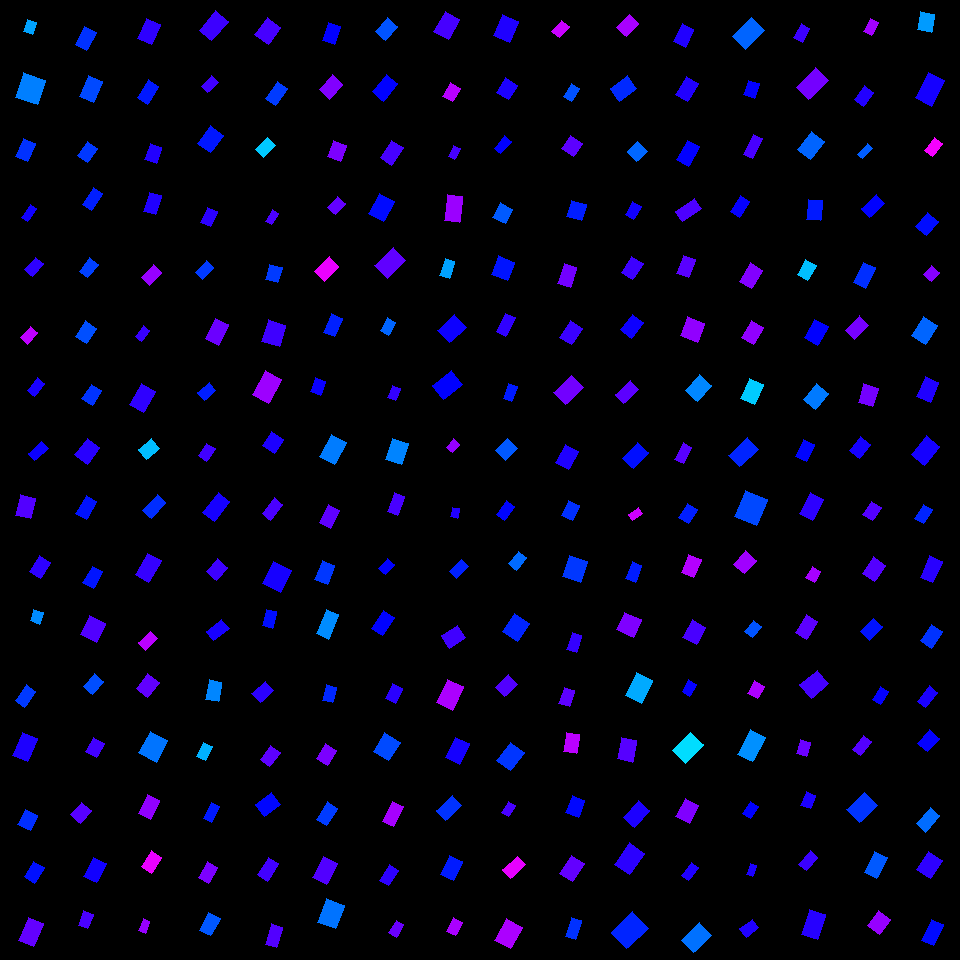

The table this chart was drawn from, first rows:
, angleRotated, color, length, logWidthLengthRatio, x, y, centerX, centerY, width, lengthRotatedProjectX, widthRotatedProjectX, lengthRotatedProjectY, widthRotatedProjectY, vertexRightBottom, vertexRightTop, vertexLeftBottom, vertexLeftTop
0, 1.898, 0.5603, 13.12, -0.3009, 30.16, 26.85, 30, 30, 9.71, -4.212, 9.196, 12.43, -3.117, (32, 34), (23, 31), (36, 22), (27, 19)
1, 1.88, 0.5832, 25.95, -0.09178, 30.6, 88.91, 30, 90, 23.67, -7.906, 22.55, 24.71, -7.213, (37, 104), (15, 97), (45, 80), (23, 72)
2, 1.987, 0.6343, 19.78, -0.4753, 25.45, 150.1, 30, 150, 12.3, -8.004, 11.25, 18.09, -4.976, (27, 161), (15, 156), (35, 143), (23, 138)
3, 2.183, 0.6777, 16.52, -0.7532, 28.97, 213, 30, 210, 7.778, -9.486, 6.367, 13.52, -4.466, (27, 221), (21, 217), (36, 208), (30, 204)
4, 2.277, 0.6974, 16.8, -0.4643, 34.42, 266.9, 30, 270, 10.56, -10.91, 8.034, 12.78, -6.856, (32, 276), (24, 269), (43, 263), (35, 257)
5, 2.279, 0.7917, 15.54, -0.4936, 29.26, 335.2, 30, 330, 9.486, -10.1, 7.207, 11.81, -6.168, (27, 344), (20, 337), (37, 332), (30, 326)
6, 2.277, 0.6826, 16.46, -0.6009, 36.04, 387.2, 30, 390, 9.024, -10.68, 6.865, 12.52, -5.857, (34, 396), (27, 390), (44, 383), (37, 377)
7, 2.425, 0.6739, 18.13, -0.5858, 38.33, 450.9, 30, 450, 10.09, -13.68, 6.629, 11.91, -7.613, (34, 460), (28, 453), (48, 448), (41, 441)
8, 1.814, 0.7204, 20.89, -0.3174, 25.62, 506.8, 30, 510, 15.21, -5.026, 14.76, 20.27, -3.659, (30, 518), (15, 515), (35, 498), (20, 494)
9, 2.126, 0.6965, 18.53, -0.3648, 39.98, 567.2, 30, 570, 12.87, -9.771, 10.93, 15.75, -6.784, (40, 578), (29, 571), (50, 562), (39, 555)
10, 1.89, 0.5752, 12.38, -0.1736, 36.91, 616.7, 30, 630, 10.41, -3.883, 9.882, 11.76, -3.264, (39, 624), (30, 620), (43, 612), (33, 609)
11, 2.193, 0.6294, 19.28, -0.5509, 25.4, 696, 30, 690, 11.11, -11.24, 9.027, 15.66, -6.481, (24, 707), (15, 700), (35, 691), (26, 684)
12, 1.962, 0.686, 25.17, -0.4552, 24.86, 746.9, 30, 750, 15.97, -9.599, 14.76, 23.27, -6.089, (27, 761), (12, 755), (37, 738), (22, 732)
13, 2.046, 0.6364, 16.91, -0.2119, 27.81, 819.8, 30, 810, 13.68, -7.735, 12.16, 15.04, -6.258, (30, 830), (17, 824), (37, 815), (25, 809)
14, 2.135, 0.6558, 18.43, -0.3922, 34.22, 872.2, 30, 870, 12.45, -9.861, 10.52, 15.57, -6.662, (34, 883), (24, 876), (44, 867), (33, 861)
15, 1.96, 0.7317, 25.34, -0.4553, 30.78, 932.1, 30, 930, 16.07, -9.626, 14.87, 23.44, -6.105, (33, 946), (18, 940), (43, 923), (28, 917)
16, 2.053, 0.6341, 20.08, -0.4354, 85.68, 38.7, 90, 30, 13, -9.312, 11.51, 17.79, -6.025, (86, 50), (75, 44), (96, 32), (84, 26)
17, 1.974, 0.6185, 23, -0.3911, 90.97, 88.93, 90, 90, 15.55, -9.025, 14.3, 21.15, -6.104, (93, 102), (79, 96), (102, 81), (88, 75)
18, 2.203, 0.63, 17.42, -0.343, 87.55, 151.8, 90, 150, 12.36, -10.29, 9.974, 14.06, -7.3, (87, 162), (77, 155), (97, 148), (87, 141)
19, 2.142, 0.6466, 20.15, -0.5942, 92.61, 198.8, 90, 210, 11.12, -10.89, 9.359, 16.96, -6.014, (91, 210), (82, 204), (102, 193), (93, 187)
20, 2.229, 0.6242, 17.21, -0.5017, 88.8, 267.9, 90, 270, 10.42, -10.53, 8.24, 13.61, -6.376, (87, 277), (79, 271), (98, 264), (89, 257)
21, 2.163, 0.6145, 18.94, -0.3521, 85.9, 332.1, 90, 330, 13.32, -10.58, 11.04, 15.71, -7.438, (86, 343), (75, 336), (96, 328), (85, 320)
22, 2.145, 0.6327, 17.24, -0.3509, 91.76, 394.8, 90, 390, 12.14, -9.368, 10.19, 14.47, -6.596, (92, 405), (81, 398), (101, 390), (91, 384)
23, 2.228, 0.6931, 20.62, -0.2973, 87.32, 451.5, 90, 450, 15.32, -12.59, 12.13, 16.33, -9.355, (87, 464), (74, 454), (99, 447), (87, 438)
24, 2.102, 0.6544, 20.61, -0.5208, 86.26, 507.5, 90, 510, 12.24, -10.44, 10.55, 17.77, -6.203, (86, 519), (75, 513), (96, 501), (86, 495)
25, 2.076, 0.653, 19.14, -0.497, 92.66, 577.4, 90, 570, 11.64, -9.269, 10.19, 16.75, -5.639, (93, 588), (82, 582), (102, 571), (92, 566)
26, 2.01, 0.7203, 21.47, -0.1889, 92.69, 629, 90, 630, 17.77, -9.126, 16.08, 19.43, -7.555, (96, 642), (80, 634), (105, 623), (89, 615)
27, 2.276, 0.6153, 17.03, -0.3663, 93.18, 684.2, 90, 690, 11.81, -11.04, 8.987, 12.96, -7.657, (92, 694), (83, 686), (103, 681), (94, 673)
28, 2.086, 0.7103, 16.18, -0.2973, 94.82, 747.3, 90, 750, 12.02, -7.968, 10.46, 14.08, -5.919, (96, 757), (85, 751), (104, 743), (93, 737)
29, 2.283, 0.724, 16.98, -0.2948, 81.09, 812.6, 90, 810, 12.65, -11.1, 9.569, 12.85, -8.27, (80, 823), (70, 814), (91, 810), (81, 802)
30, 2.051, 0.6784, 21.34, -0.411, 94.82, 869.9, 90, 870, 14.15, -9.849, 12.55, 18.93, -6.53, (96, 882), (83, 876), (106, 863), (93, 857)
31, 1.947, 0.7155, 15.92, -0.4147, 85.89, 919.6, 90, 930, 10.51, -5.853, 9.777, 14.8, -3.866, (87, 928), (78, 925), (93, 914), (83, 910)
32, 1.981, 0.6973, 21.93, -0.3747, 149.2, 31.63, 150, 30, 15.07, -8.737, 13.83, 20.11, -6.007, (151, 44), (137, 38), (160, 24), (146, 18)
33, 2.15, 0.6506, 21.1, -0.5581, 148, 91.92, 150, 90, 12.07, -11.55, 10.11, 17.66, -6.608, (147, 104), (137, 97), (158, 86), (148, 79)
34, 1.911, 0.6895, 16.79, -0.3524, 153.2, 153.3, 150, 150, 11.8, -5.601, 11.13, 15.83, -3.938, (156, 163), (144, 159), (161, 147), (150, 143)
35, 1.863, 0.6878, 19.79, -0.4865, 152.4, 203.4, 150, 210, 12.17, -5.71, 11.65, 18.95, -3.51, (155, 214), (143, 211), (161, 195), (149, 192)
36, 2.316, 0.7655, 17.54, -0.4898, 151.6, 275.1, 150, 270, 10.75, -11.89, 7.901, 12.89, -7.283, (149, 285), (141, 277), (161, 272), (153, 264)
37, 2.207, 0.7027, 13.74, -0.5957, 142.8, 333.6, 150, 330, 7.574, -8.162, 6.093, 11.05, -4.499, (141, 341), (135, 336), (149, 330), (143, 325)
38, 2.069, 0.6976, 24.22, -0.4517, 142.5, 398, 150, 390, 15.42, -11.58, 13.54, 21.27, -7.368, (143, 412), (129, 404), (155, 391), (141, 383)
39, 2.459, 0.5428, 16.59, -0.2164, 149, 449, 150, 450, 13.37, -12.87, 8.432, 10.47, -10.37, (146, 459), (138, 449), (159, 448), (151, 438)
40, 2.32, 0.6372, 21.29, -0.5984, 154.2, 506.6, 150, 510, 11.7, -14.51, 8.566, 15.58, -7.973, (151, 518), (142, 510), (165, 502), (157, 494)
41, 2.089, 0.7013, 24.5, -0.4564, 148.3, 567.7, 150, 570, 15.52, -12.13, 13.48, 21.28, -7.683, (148, 582), (135, 574), (161, 560), (147, 553)
42, 2.377, 0.7877, 16.25, -0.4204, 148.1, 640.7, 150, 630, 10.67, -11.73, 7.388, 11.25, -7.705, (145, 650), (138, 642), (157, 638), (150, 631)
43, 2.232, 0.7307, 18.9, -0.2549, 147.6, 685.5, 150, 690, 14.64, -11.61, 11.56, 14.91, -8.996, (147, 697), (136, 688), (159, 682), (147, 673)
44, 2.06, 0.5903, 24.67, -0.1998, 153.2, 746.8, 150, 750, 20.21, -11.6, 17.83, 21.78, -9.501, (156, 762), (138, 752), (167, 740), (150, 731)
45, 2.011, 0.7618, 21.52, -0.4826, 148.7, 807, 150, 810, 13.28, -9.164, 12.01, 19.47, -5.656, (150, 819), (138, 813), (159, 800), (147, 794)
46, 2.158, 0.82, 18.27, -0.3919, 151.4, 862, 150, 870, 12.34, -10.12, 10.27, 15.2, -6.84, (151, 873), (141, 866), (161, 857), (151, 850)
47, 1.957, 0.7647, 12.57, -0.5589, 144.1, 925.9, 150, 930, 7.19, -4.741, 6.659, 11.64, -2.711, (145, 933), (138, 930), (149, 921), (143, 918)
48, 2.277, 0.7064, 25.56, -0.4355, 213.8, 25.68, 210, 30, 16.53, -16.58, 12.58, 19.45, -10.73, (211, 40), (199, 30), (228, 21), (215, 10)
49, 2.364, 0.709, 14.55, -0.4347, 209.7, 84.38, 210, 90, 9.423, -10.38, 6.608, 10.21, -6.718, (207, 92), (201, 86), (218, 82), (211, 75)
50, 2.201, 0.6517, 21.9, -0.3001, 210.3, 139.2, 210, 150, 16.22, -12.91, 13.1, 17.69, -9.559, (210, 152), (197, 143), (223, 135), (210, 125)
51, 2.005, 0.6949, 16.6, -0.4237, 208.9, 217.1, 210, 210, 10.87, -6.983, 9.86, 15.06, -4.571, (210, 226), (200, 222), (217, 211), (207, 207)
52, 2.306, 0.6283, 16.25, -0.4617, 204.5, 270.3, 210, 270, 10.24, -10.9, 7.598, 12.06, -6.869, (202, 279), (195, 272), (213, 267), (206, 260)
53, 2.032, 0.7368, 22.79, -0.4188, 216.9, 331.8, 210, 330, 14.99, -10.15, 13.42, 20.41, -6.674, (218, 345), (205, 338), (228, 324), (215, 318)
54, 2.44, 0.647, 15.03, -0.4009, 206.7, 391.4, 210, 390, 10.06, -11.47, 6.498, 9.702, -7.685, (204, 400), (197, 392), (215, 390), (209, 382)
55, 2.159, 0.7086, 14.91, -0.4013, 206.9, 452.3, 210, 450, 9.979, -8.273, 8.301, 12.4, -5.539, (206, 461), (198, 455), (215, 448), (206, 443)
56, 2.223, 0.6816, 25.16, -0.5267, 216.3, 507.3, 210, 510, 14.86, -15.26, 11.81, 20, -9.014, (214, 521), (202, 512), (229, 501), (218, 492)
57, 2.269, 0.707, 17.05, -0.2802, 217.2, 569.4, 210, 570, 12.88, -10.96, 9.868, 13.06, -8.279, (216, 580), (206, 571), (227, 567), (217, 558)
58, 2.494, 0.6821, 19.4, -0.4879, 217.8, 629.9, 210, 630, 11.91, -15.48, 7.185, 11.7, -9.502, (213, 640), (206, 631), (229, 628), (221, 619)
59, 1.756, 0.5787, 19.6, -0.4446, 213.9, 690.5, 210, 690, 12.57, -3.618, 12.35, 19.27, -2.32, (218, 701), (205, 699), (221, 682), (209, 679)
... 196 more rows
